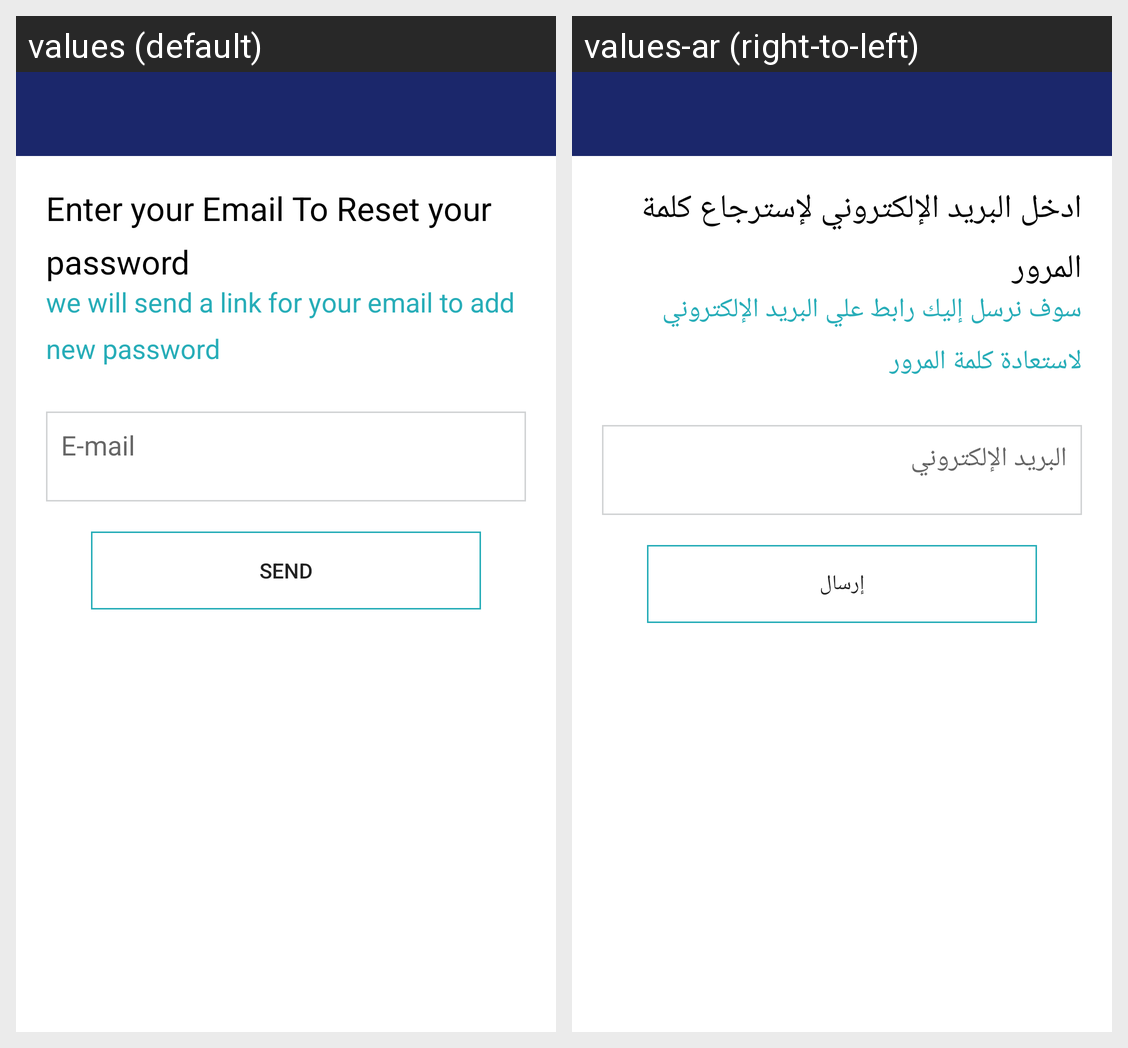

Here is an Android app screen in its default locale and in the app's own translations. Write out the translated-string differences for the strings that appear on this screen.
Android screen res/layout/activity_forget_password.xml rendered under 2 locales, left to right: values (default), values-ar (right-to-left). Device: Nexus 5 (rendered at 1080×1920; each locale shown at half size, 540×960, under a caption strip naming it); theme AppTheme.Base.
Strings drawn on this screen, with the default value and each locale's value (text and hints the layout hard-codes, and strings that could not be matched under every locale, appear in the picture but are not listed):

forgetPass_msg
  values: Enter your Email To Reset your password
  values-ar: ادخل البريد الإلكتروني لإسترجاع كلمة المرور

action
  values: we will send a link for your email to add new password
  values-ar: سوف نرسل إليك رابط علي البريد الإلكتروني لاستعادة كلمة المرور

email
  values: E-mail
  values-ar: البريد الإلكتروني

send
  values: Send
  values-ar: إرسال
